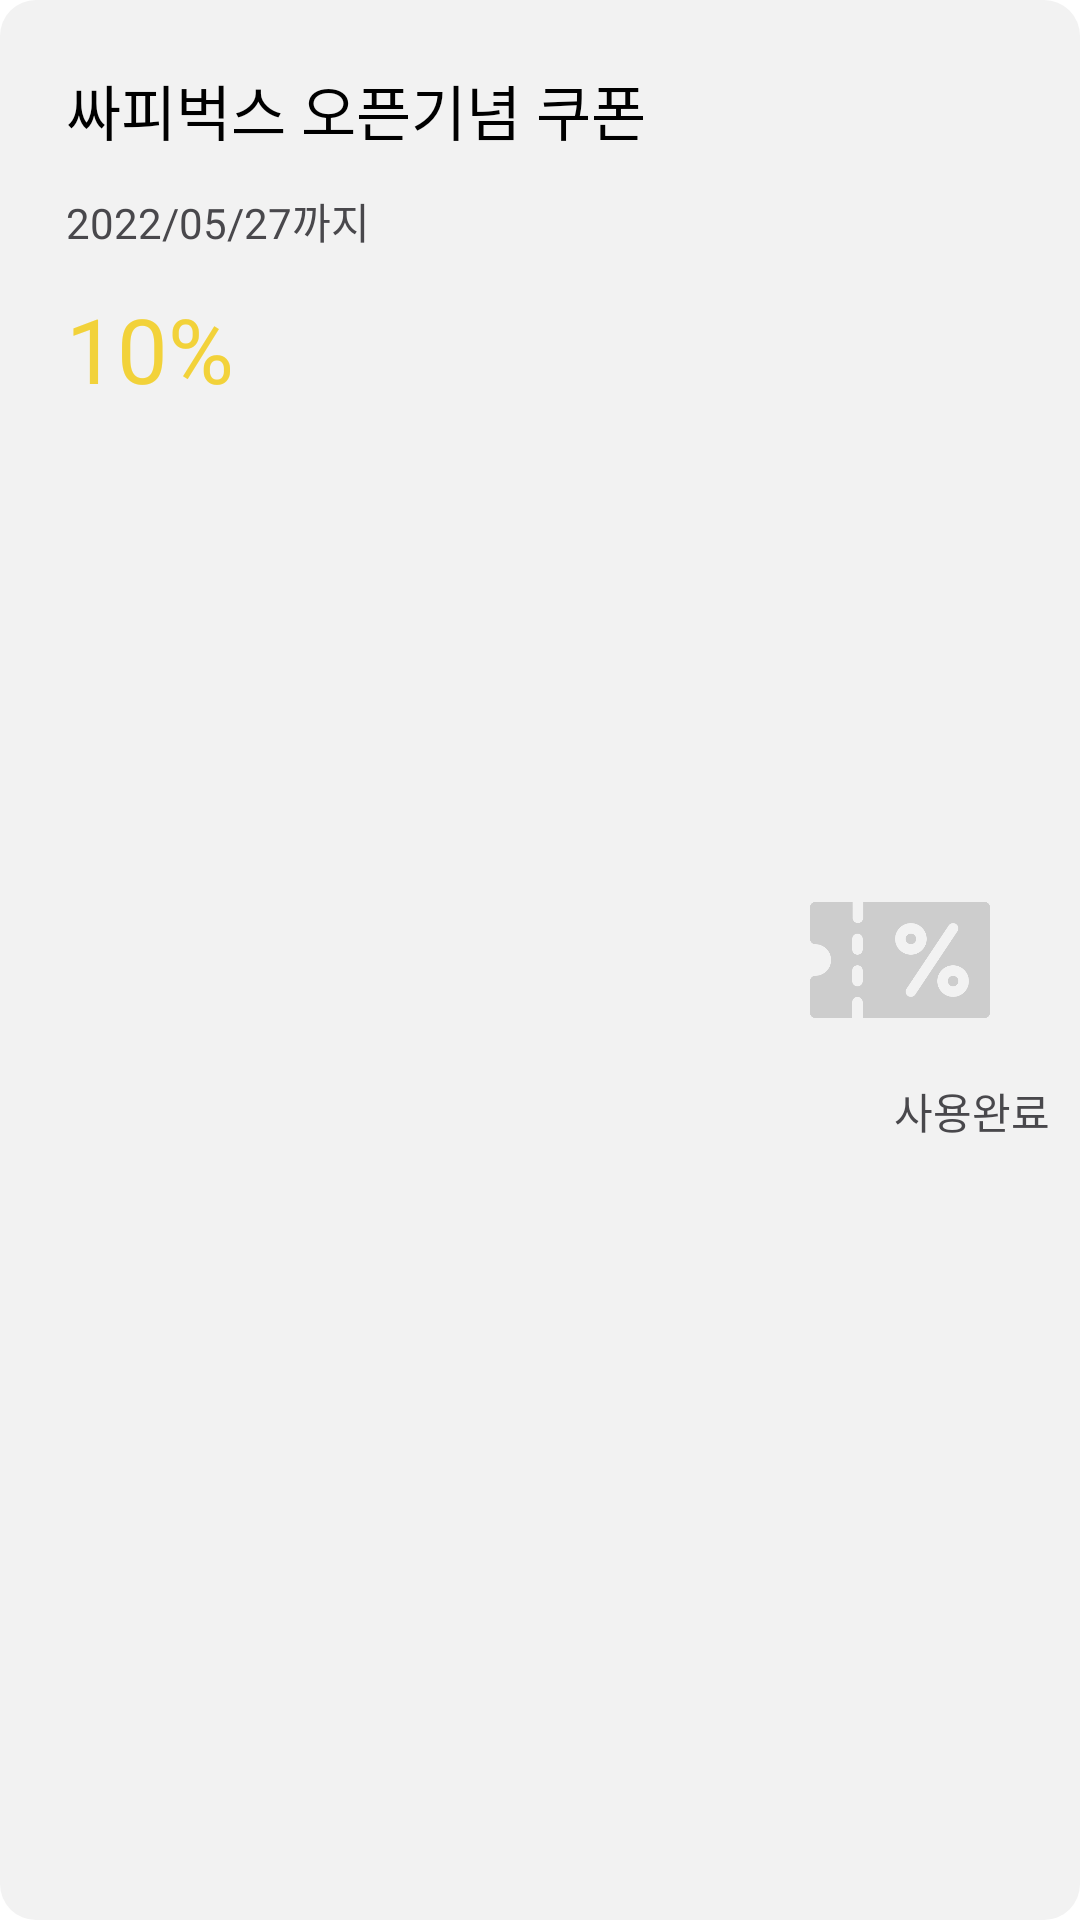

Produce the Android XML layout that renders to this screen, including the resource entries it uses.
<!-- AndroidManifest.xml: application theme AppTheme -->
<!-- res/layout/coupon_item.xml -->
<?xml version="1.0" encoding="utf-8"?>
<androidx.constraintlayout.widget.ConstraintLayout xmlns:android="http://schemas.android.com/apk/res/android"
    xmlns:app="http://schemas.android.com/apk/res-auto"
    android:layout_width="match_parent"
    android:layout_height="wrap_content"
    android:layout_margin="5dp"
    android:background="@drawable/color_lightgray_round"
    android:padding="10dp">

    <TextView
        android:id="@+id/tvCouponTitle"
        android:layout_width="wrap_content"
        android:layout_height="wrap_content"
        android:layout_margin="12dp"
        android:fontFamily="@font/bmhanna_11yrs_ttf"
        android:text="싸피벅스 오픈기념 쿠폰"
        android:textColor="@color/black"
        android:textSize="20sp"
        app:layout_constraintStart_toStartOf="parent"
        app:layout_constraintTop_toTopOf="parent" />

    <TextView
        android:id="@+id/tvCouponEndDate"
        android:layout_width="wrap_content"
        android:layout_height="wrap_content"
        android:layout_margin="12dp"
        android:fontFamily="@font/font"
        android:text="2022/05/27까지"
        android:textColor="@color/darkgray"
        app:layout_constraintStart_toStartOf="parent"
        app:layout_constraintTop_toBottomOf="@id/tvCouponTitle" />

    <TextView
        android:id="@+id/tvCouponPercent"
        android:layout_width="wrap_content"
        android:layout_height="wrap_content"
        android:layout_margin="12dp"
        android:fontFamily="@font/bmhanna_11yrs_ttf"
        android:text="10%"
        android:textColor="@color/yellow"
        android:textSize="30sp"
        app:layout_constraintStart_toStartOf="parent"
        app:layout_constraintTop_toBottomOf="@id/tvCouponEndDate" />

    <ImageView
        android:id="@+id/ivCouponIcon"
        android:layout_width="80dp"
        android:layout_height="80dp"
        android:layout_margin="10dp"
        android:padding="10dp"
        android:src="@drawable/coupon"
        app:layout_constraintBottom_toBottomOf="parent"
        app:layout_constraintEnd_toEndOf="parent"
        app:layout_constraintTop_toTopOf="parent" />

    <TextView
        android:id="@+id/tvCouponUsed"
        android:layout_width="wrap_content"
        android:layout_height="wrap_content"
        android:fontFamily="@font/font"
        android:text="사용완료"
        android:textColor="@color/darkgray"
        android:textSize="14dp"
        app:layout_constraintEnd_toEndOf="parent"
        app:layout_constraintTop_toBottomOf="@id/ivCouponIcon" />


</androidx.constraintlayout.widget.ConstraintLayout>
<!-- resources referenced by this layout -->
<resources>
  <color name="black">#FF000000</color>
  <color name="darkgray">#49484C</color>
  <color name="yellow">#F2D23A</color>
  <!-- drawable color_lightgray_round (drawable) -->
  <?xml version="1.0" encoding="utf-8"?>
  <shape xmlns:android="http://schemas.android.com/apk/res/android"
      android:shape="rectangle">
      <solid android:color="@color/lightgray"/>
      <corners android:radius="12dp"/>
  </shape>
  <!-- drawable coupon: png bitmap (drawable-v24, 9404 bytes) -->
  <style name="AppTheme" parent="Theme.AppCompat.NoActionBar">
          <item name="android:colorBackground">@color/white</item>
      </style>
  <color name="lightgray">#F2F2F2</color>
  <color name="white">#FFFFFFFF</color>
</resources>
